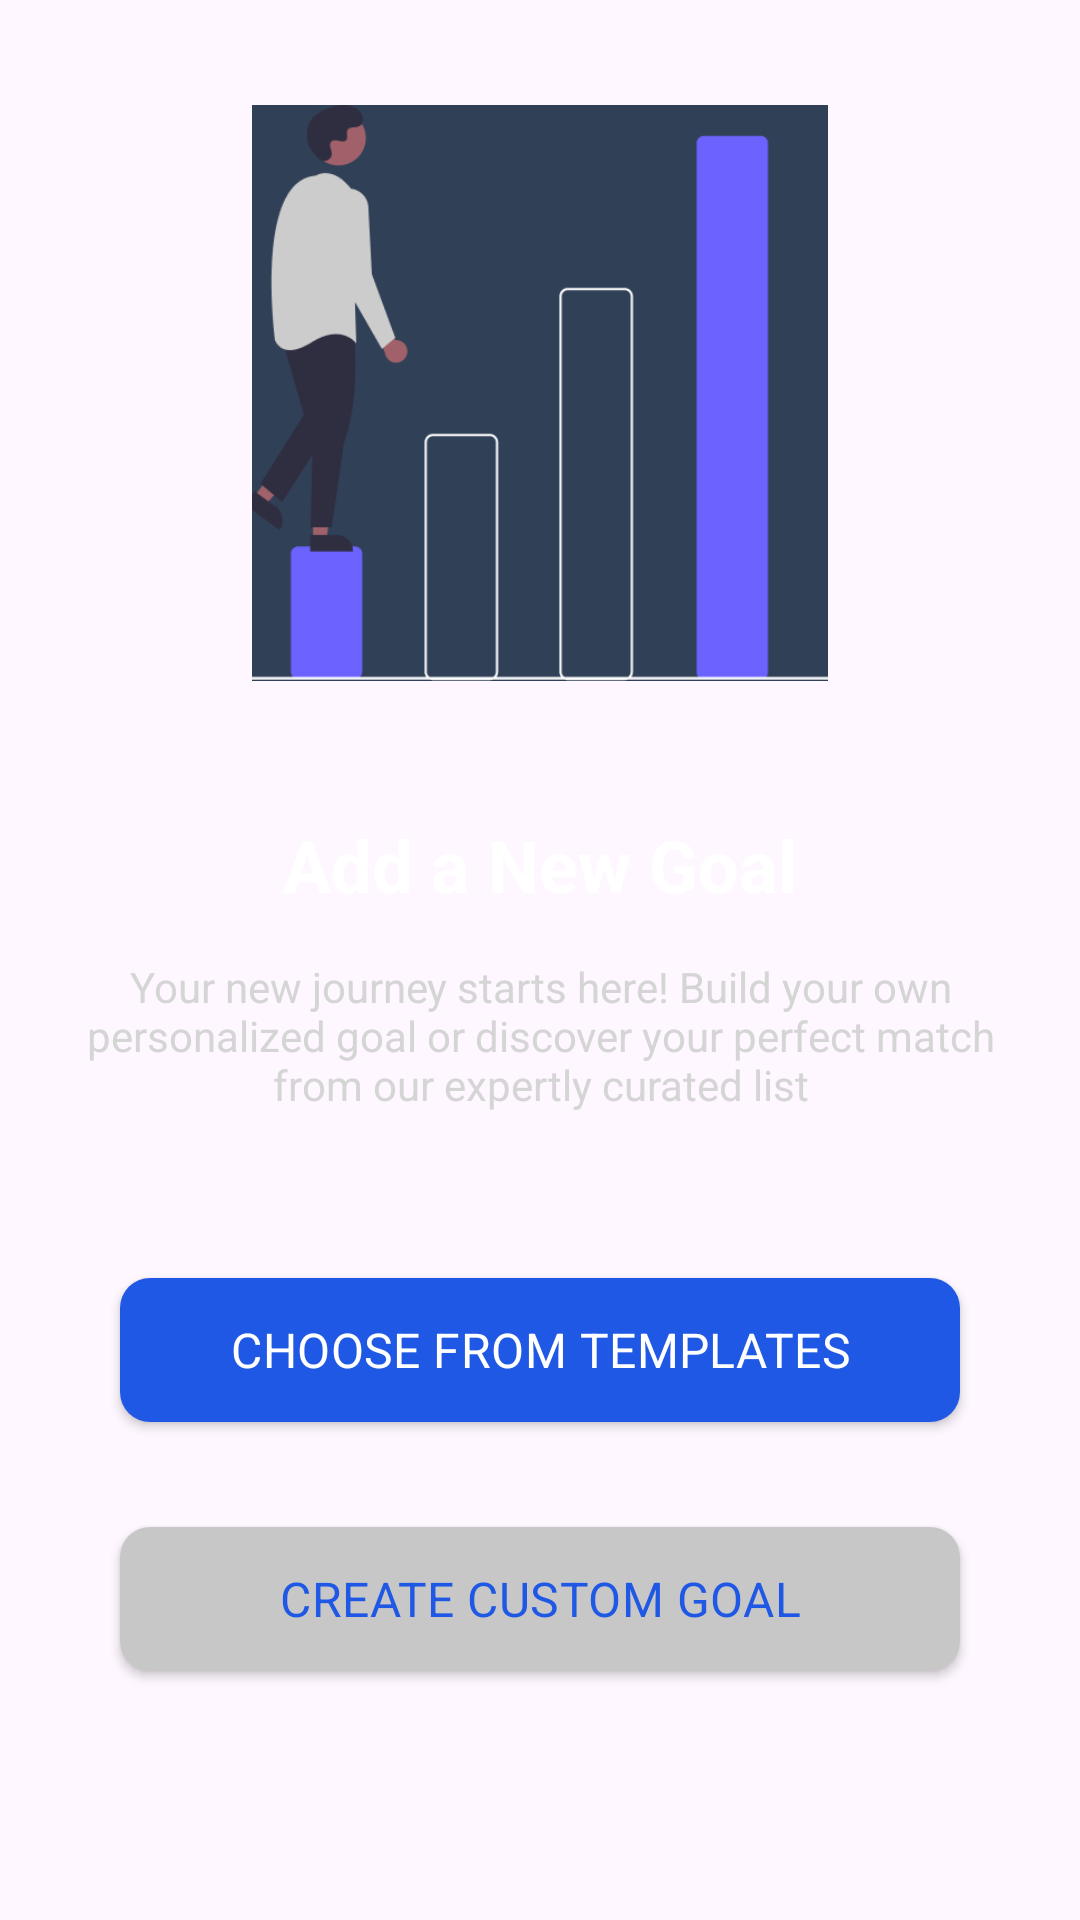

This screen was rendered from an Android layout file. Write that file and the resources it references.
<!-- AndroidManifest.xml: application theme Theme.GoalTrackerApp -->
<!-- res/layout/bottom_sheet_dialog_dup.xml -->
<?xml version="1.0" encoding="utf-8"?>
<RelativeLayout xmlns:android="http://schemas.android.com/apk/res/android"
    android:layout_width="match_parent"
    android:layout_height="match_parent"
    android:background="@drawable/bg_dialog"
    >

    <ImageView
        android:id="@+id/statCoverImg"
        android:layout_width="192dp"
        android:layout_height="192dp"
        android:layout_centerHorizontal="true"
        android:layout_margin="25dp"
        android:scaleType="centerCrop"
        android:src="@drawable/stats" />

    <TextView
        android:id="@+id/addNewGoalTxt"
        android:layout_width="wrap_content"
        android:layout_height="wrap_content"
        android:text="Add a New Goal"
        android:textStyle="bold"
        android:textColor="@color/white"
        android:layout_below="@+id/statCoverImg"
        android:layout_centerHorizontal="true"
        android:layout_marginTop="20dp"
        android:textAppearance="@style/TextAppearance.MaterialComponents.Headline5"
        />

    <TextView
        android:id="@+id/addNewGoalDescTxt"
        android:layout_width="match_parent"
        android:layout_height="wrap_content"
        android:text="Your new journey starts here! Build your own personalized goal or discover your perfect match from our expertly curated list"
        android:layout_marginStart="15dp"
        android:layout_marginEnd="15dp"
        android:layout_marginBottom="30dp"
        android:layout_marginTop="15dp"
        android:gravity="center"
        android:textColor="#D5D5D5"
        android:layout_below="@id/addNewGoalTxt"
        />

    <androidx.appcompat.widget.AppCompatButton
        android:id="@+id/chooseFromTemplatesBtn"
        android:layout_width="match_parent"
        android:layout_height="wrap_content"
        android:layout_marginStart="30dp"
        android:layout_marginEnd="30dp"
        android:background="@drawable/layout_shape_btn"
        android:textColor="@color/white"
        android:layout_below="@id/addNewGoalDescTxt"
        android:layout_marginTop="25dp"
        android:textAppearance="@style/TextAppearance.MaterialComponents.Subtitle1"
        android:text="Choose From Templates"
        android:textAllCaps="true"
        />

    <androidx.appcompat.widget.AppCompatButton
        android:id="@+id/createCustomGoalBtn"
        android:layout_width="match_parent"
        android:layout_height="wrap_content"
        android:layout_marginStart="30dp"
        android:layout_marginEnd="30dp"
        android:layout_marginBottom="30dp"
        android:background="@drawable/layout_shape_btn"
        android:backgroundTint="#C7C7C8"
        android:textColor="#1F58E4"
        android:layout_below="@id/chooseFromTemplatesBtn"
        android:layout_marginTop="35dp"
        android:textAppearance="@style/TextAppearance.MaterialComponents.Subtitle1"
        android:text="Create Custom Goal"
        android:textAllCaps="true"
        />


</RelativeLayout>
<!-- resources referenced by this layout -->
<resources>
  <color name="white">#FFFFFFFF</color>
  <!-- drawable bg_dialog (drawable) -->
  <?xml version="1.0" encoding="utf-8"?>
  <shape xmlns:android="http://schemas.android.com/apk/res/android">
  
      <solid android:color="@color/layoutBackground" />
  
      <corners android:topLeftRadius="30dp"
          android:topRightRadius="30dp"
          />
      <padding android:bottom="10dp"
          android:left="10dp"
          android:right="10dp"
          android:top="10dp"
          />
  </shape>
  <!-- drawable layout_shape_btn (drawable) -->
  <?xml version="1.0" encoding="utf-8"?>
  <shape xmlns:android="http://schemas.android.com/apk/res/android">
      <corners android:radius="10dp" />
      <solid android:color="#1F58E4" />
  </shape>
  <!-- drawable stats: png bitmap (drawable, 10128 bytes) -->
  <style name="Theme.GoalTrackerApp" parent="Base.Theme.GoalTrackerApp" />
  <style name="Base.Theme.GoalTrackerApp" parent="Theme.Material3.Light.NoActionBar">
          
          
      </style>
</resources>
